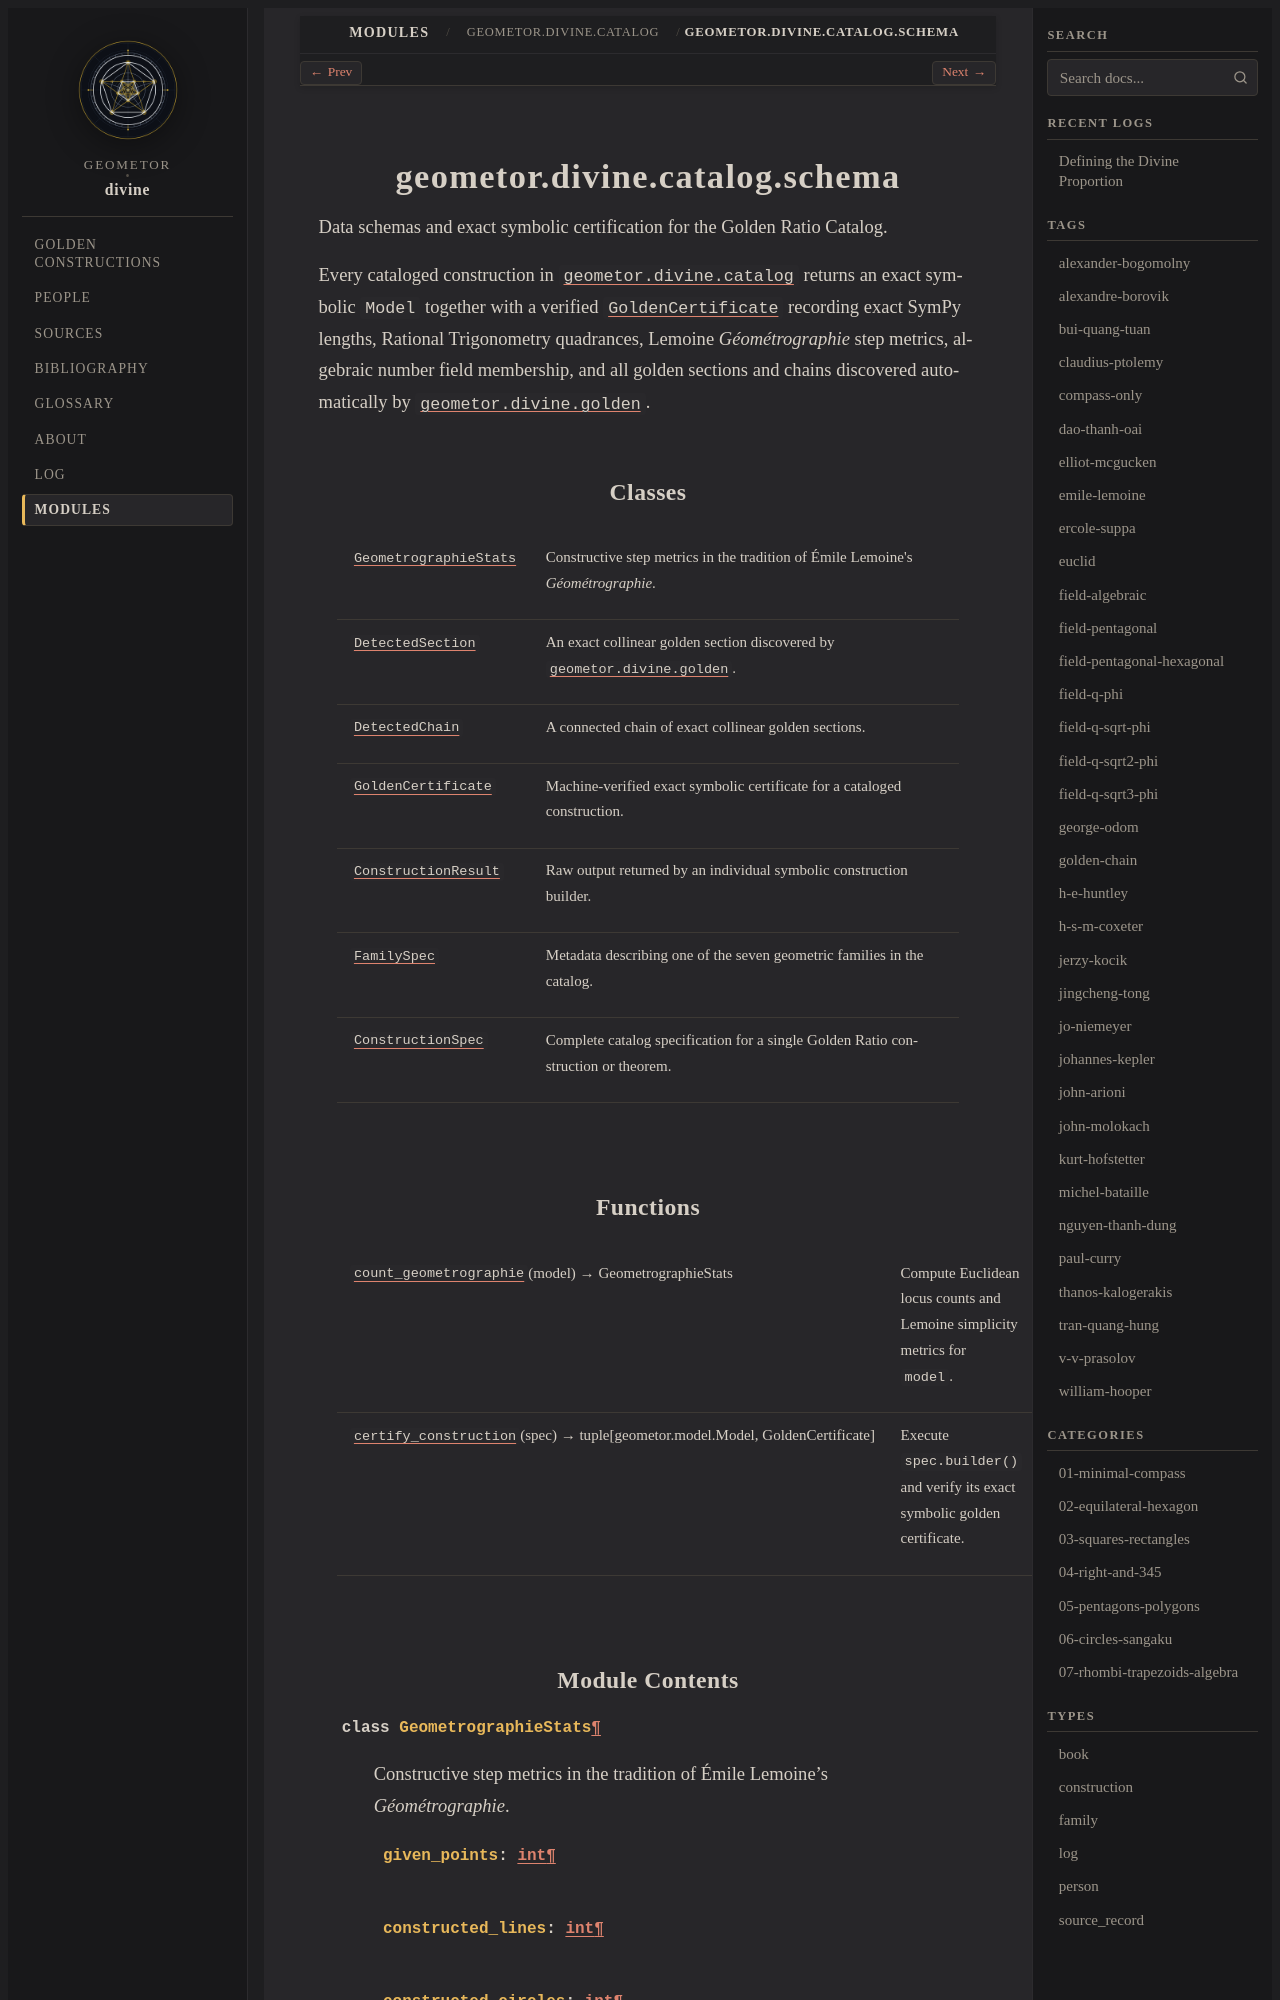

repository: geometor/divine · page: modules/api/geometor/divine/catalog/schema/index.html · generator: sphinx

geometor.divine.catalog.schema
==============================

.. py:module:: geometor.divine.catalog.schema

.. autoapi-nested-parse::

   Data schemas and exact symbolic certification for the Golden Ratio Catalog.

   Every cataloged construction in :mod:`geometor.divine.catalog` returns an exact
   symbolic :class:`~geometor.model.Model` together with a verified
   :class:`GoldenCertificate` recording exact SymPy lengths, Rational Trigonometry
   quadrances, Lemoine *Géométrographie* step metrics, algebraic number field
   membership, and all golden sections and chains discovered automatically by
   :mod:`geometor.divine.golden`.



Classes
-------

.. autoapisummary::

   geometor.divine.catalog.schema.GeometrographieStats
   geometor.divine.catalog.schema.DetectedSection
   geometor.divine.catalog.schema.DetectedChain
   geometor.divine.catalog.schema.GoldenCertificate
   geometor.divine.catalog.schema.ConstructionResult
   geometor.divine.catalog.schema.FamilySpec
   geometor.divine.catalog.schema.ConstructionSpec


Functions
---------

.. autoapisummary::

   geometor.divine.catalog.schema.count_geometrographie
   geometor.divine.catalog.schema.certify_construction
